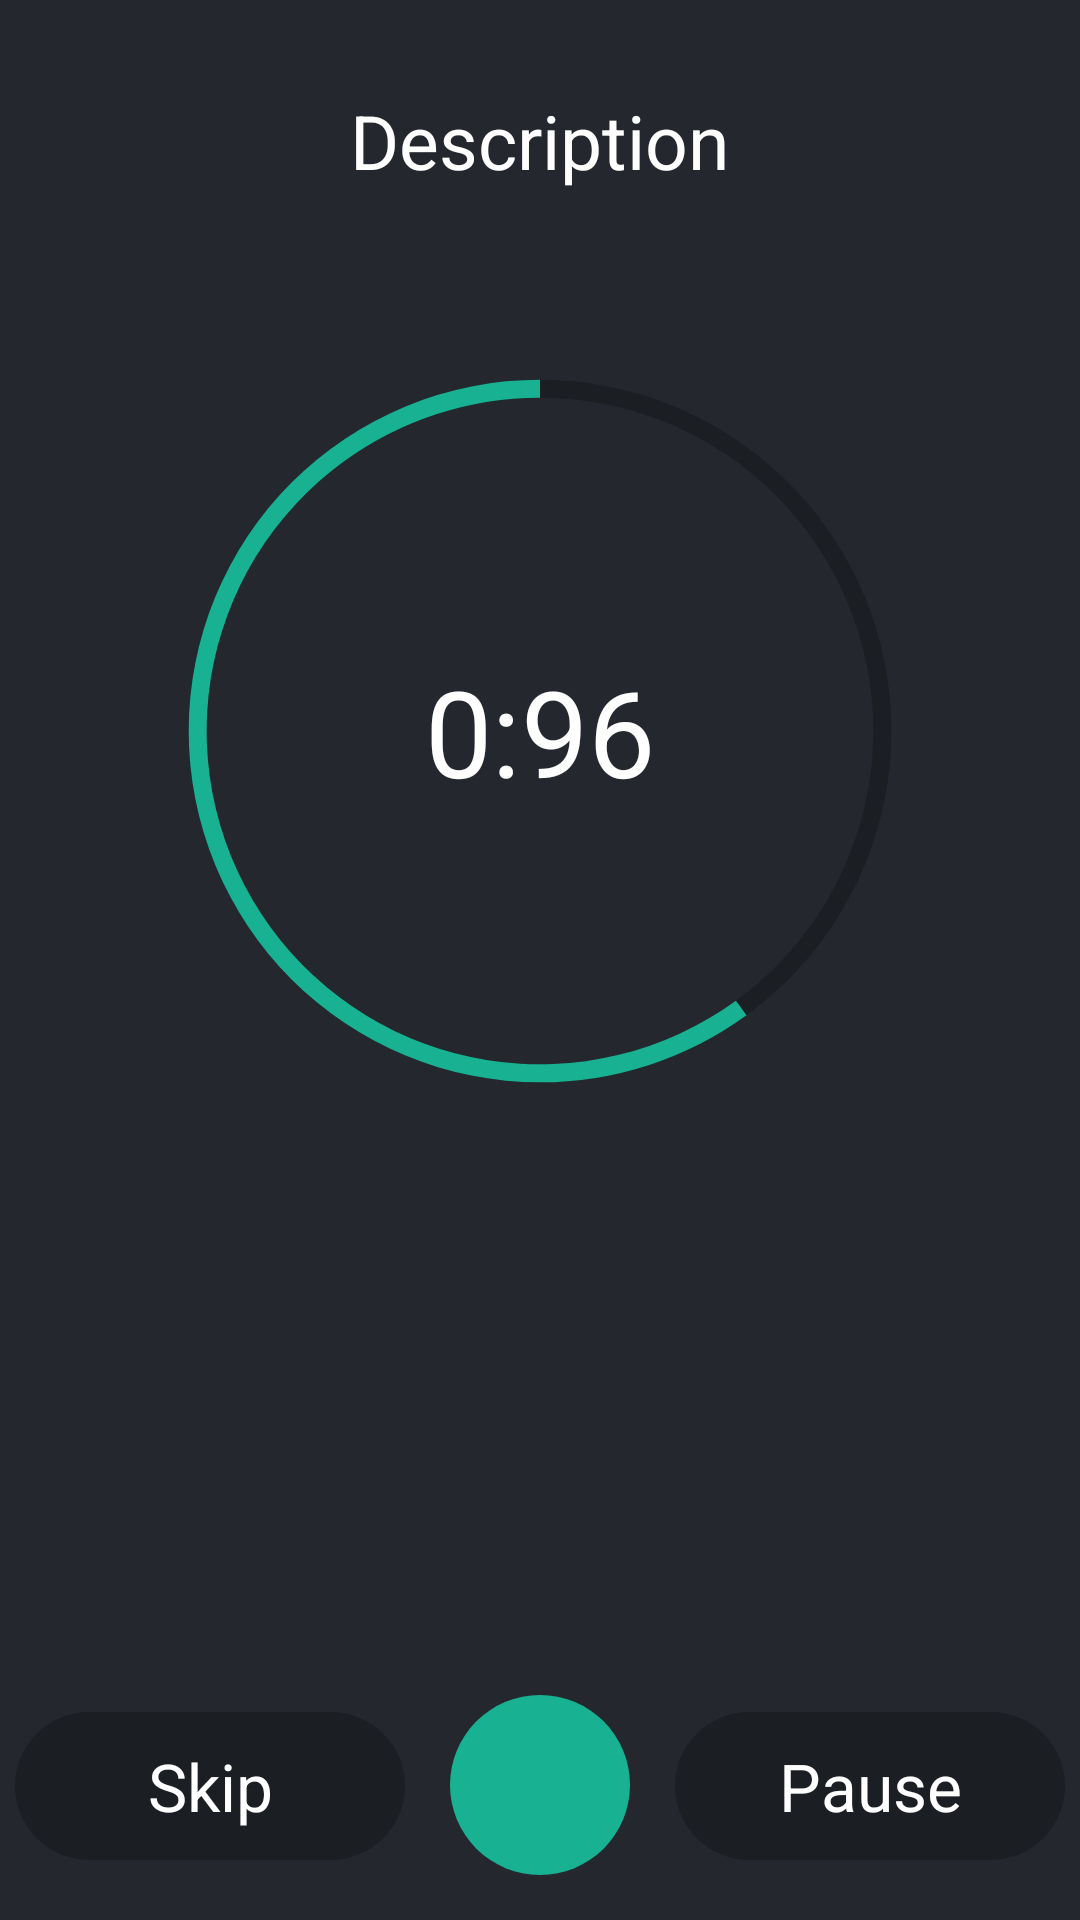

Reconstruct the res/layout file that produces this screen, plus the resources it refers to.
<!-- AndroidManifest.xml: application theme Theme.RunningApp -->
<!-- res/layout/interval_training_exercise_activity.xml -->
<?xml version="1.0" encoding="utf-8"?>
<LinearLayout xmlns:android="http://schemas.android.com/apk/res/android"
    xmlns:app="http://schemas.android.com/apk/res-auto"
    xmlns:tools="http://schemas.android.com/tools"
    android:background="@color/dark"
    android:layout_width="match_parent"
    android:orientation="vertical"
    android:layout_height="match_parent"
    tools:context=".IntervalTrainingExerciseActivity">
    <TextView
        android:id="@+id/DescriptionText"
        android:layout_width="wrap_content"
        android:layout_height="wrap_content"
        android:text="Description"
        android:layout_marginTop="30dp"
        android:layout_gravity="center"
        android:textColor="@color/textColor"
        android:textSize="25sp"/>
    <FrameLayout
        android:layout_width="300dp"
        android:layout_margin="30dp"
        android:layout_gravity="center"
        android:layout_height="300dp">

        <ProgressBar
            android:id="@+id/TimerProgressBar"
            style="@style/Widget.AppCompat.ProgressBar.Horizontal"
            android:layout_width="300dp"
            android:layout_height="300dp"
            android:layout_gravity="center"
            android:indeterminate="false"
            android:background="@drawable/time_progress_bar_background"
            android:max="10"
            android:progress="6"
            android:progressDrawable="@drawable/timer_progress_bar"
            android:rotation="-90"
            android:rotationY="180" />
        <ProgressBar
            android:visibility="gone"
            android:id="@+id/TimerPausedProgressBar"
            style="@style/Widget.AppCompat.ProgressBar.Horizontal"
            android:layout_width="300dp"
            android:layout_height="300dp"
            android:layout_gravity="center"
            android:indeterminate="false"
            android:background="@drawable/time_progress_bar_background"
            android:max="10"
            android:progress="4"
            android:progressDrawable="@drawable/timer_progress_bar_paused"
            android:rotation="-90"
            android:rotationY="180" />
        <TextView
            android:id="@+id/TimerText"
            android:layout_width="wrap_content"
            android:layout_height="wrap_content"
            android:layout_gravity="center"
            android:text="0:96"
            android:textColor="@color/textColor"
            android:textSize="40sp" />
    </FrameLayout>


    <LinearLayout
        android:id="@+id/mainLL"
        android:layout_width="match_parent"
        android:layout_gravity="top"
        android:gravity="bottom|center"
        android:orientation="horizontal"
        android:layout_height="match_parent">
        <TextView
            android:clickable="false"
            android:id="@+id/SkipButton"
            android:layout_width="130dp"
            android:gravity="center"
            android:layout_height="wrap_content"
            android:layout_gravity="right|bottom"
            android:layout_marginBottom="10dp"
            android:background="@drawable/text_view_button_disabled"
            android:paddingHorizontal="20dp"
            android:paddingVertical="10dp"
            android:text="Skip"
            android:textColor="@color/textColor"
            android:textSize="@dimen/TextViewButtonText" />

        <ImageButton
            android:id="@+id/LockButton"
            android:layout_width="60dp"
            android:layout_height="60dp"
            android:layout_margin="15dp"
            android:padding="10dp"
            android:scaleType="fitXY"
            android:background="@drawable/text_view_button_background_ripple"
            android:src="@drawable/lock"/>
        <TextView
            android:clickable="false"
            android:id="@+id/PauseButton"
            android:layout_width="130dp"
            android:gravity="center"
            android:layout_height="wrap_content"
            android:text="Pause"
            android:layout_gravity="right|bottom"
            android:layout_marginBottom="10dp"
            android:textSize="@dimen/TextViewButtonText"
            android:paddingVertical="10dp"
            android:paddingHorizontal="20dp"
            android:textColor="@color/textColor"
            android:background="@drawable/text_view_button_disabled"/>
        <TextView
            android:id="@+id/ResumeButton"
            android:visibility="gone"
            android:layout_width="130dp"
            android:gravity="center"
            android:layout_height="wrap_content"
            android:text="Resume"
            android:layout_gravity="right|bottom"
            android:layout_marginBottom="10dp"
            android:textSize="@dimen/TextViewButtonText"
            android:paddingVertical="10dp"
            android:paddingHorizontal="20dp"
            android:textColor="@color/textColor"
            android:background="@drawable/text_view_button_background_ripple"/>
    </LinearLayout>

</LinearLayout>
<!-- resources referenced by this layout -->
<resources>
  <color name="dark">#24282E</color>
  <color name="textColor">#FFFFFF</color>
  <dimen name="TextViewButtonText">22sp</dimen>
  <!-- drawable text_view_button_background_ripple (drawable) -->
  <?xml version="1.0" encoding="utf-8"?>
  <ripple xmlns:android="http://schemas.android.com/apk/res/android" android:color="@color/textColor">
  <item android:drawable="@drawable/text_view_button_background"/>
  </ripple>
  <!-- drawable text_view_button_disabled (drawable) -->
  <?xml version="1.0" encoding="utf-8"?>
  <shape
      android:shape="rectangle"
      xmlns:android="http://schemas.android.com/apk/res/android">
  <solid android:color="@color/disabled"/>
      <corners android:radius="30dp"/>
  </shape>
  <!-- drawable time_progress_bar_background (drawable) -->
  <?xml version="1.0" encoding="utf-8"?>
  <shape xmlns:android="http://schemas.android.com/apk/res/android"
      android:shape="ring"  android:innerRadiusRatio="2.7" android:thicknessRatio="50.0" android:useLevel="false">
      <solid android:color="@color/bgSecondary"/>
  </shape>
  <!-- drawable timer_progress_bar (drawable) -->
  <?xml version="1.0" encoding="utf-8"?>
  <shape xmlns:android="http://schemas.android.com/apk/res/android"
      android:shape="ring"
      android:innerRadiusRatio="2.7"
      android:thicknessRatio="50.0"
      android:useLevel="true" >
          <solid android:color="@color/cyan"/>
  </shape>
  <!-- drawable timer_progress_bar_paused (drawable) -->
  <?xml version="1.0" encoding="utf-8"?>
  <shape xmlns:android="http://schemas.android.com/apk/res/android"
      android:shape="ring"  android:innerRadiusRatio="2.7" android:thicknessRatio="50.0" android:useLevel="true">
          <solid android:color="@color/red"/>
  </shape>
  <style name="Theme.RunningApp" parent="Theme.MaterialComponents.DayNight.DarkActionBar">
          
          <item name="colorPrimary">@color/purple_500</item>
          <item name="colorPrimaryVariant">@color/purple_700</item>
          <item name="colorOnPrimary">@color/white</item>
          
          <item name="colorSecondary">@color/teal_200</item>
          <item name="colorSecondaryVariant">@color/teal_700</item>
          <item name="colorOnSecondary">@color/black</item>
          
          <item name="android:statusBarColor" tools:targetApi="l">?attr/colorPrimaryVariant</item>
          
      </style>
  <!-- drawable text_view_button_background (drawable) -->
  <?xml version="1.0" encoding="utf-8"?>
  <shape
      android:shape="rectangle"
      xmlns:android="http://schemas.android.com/apk/res/android">
  <solid android:color="@color/cyan"/>
      <corners android:radius="30dp"/>
  </shape>
  <color name="disabled">#1B1E22</color>
  <color name="bgSecondary">#1B1E22</color>
  <color name="cyan">#18B192</color>
  <color name="red">#E8321E</color>
  <color name="purple_500">#FF6200EE</color>
  <color name="purple_700">#FF3700B3</color>
  <color name="white">#FFFFFFFF</color>
  <color name="teal_200">#FF03DAC5</color>
  <color name="teal_700">#FF018786</color>
  <color name="black">#FF000000</color>
</resources>
